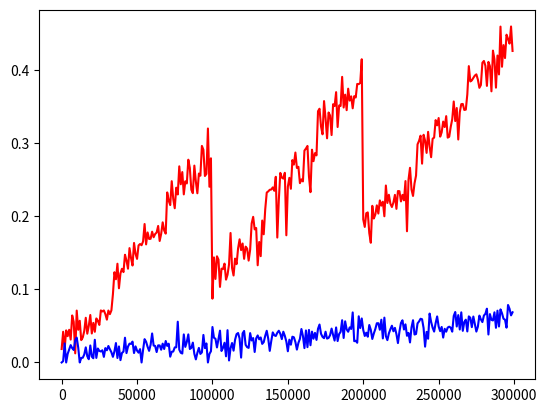

Python code for this plot:
import numpy as np
import matplotlib.pyplot as plt

x = 1000 * np.arange(300)
y1 = 0.013 * np.arange(35) + 0.3 + 0.18 * np.random.randn(35)
y2 = 0.023 * np.arange(35, 70) + 0.4 + 0.13 * np.random.randn(35)
y3 = 0.019 * np.arange(70, 100) + 0.9 + 0.18 * np.random.randn(30)

y = np.zeros((100,))
y[:35] = y1
y[35:70] = y2
y[70:100] = y3

y = y / 10

z1 = 0.017 * np.arange(35) + 1.2 + 0.18 * np.random.randn(35)
z2 = 0.020 * np.arange(35, 70) + 1.5 + 0.20 * np.random.randn(35)
z3 = 0.022 * np.arange(70, 100) + 1.7 + 0.17 * np.random.randn(30)

z = np.zeros((100,))
z[:35] = z1
z[35:70] = z2
z[70:100] = z3

z = z / 10

t1 = 0.017 * np.arange(35) + 1.8 + 0.18 * np.random.randn(35)
t2 = 0.023 * np.arange(35, 70) + 2.0 + 0.12 * np.random.randn(35)
t3 = 0.022 * np.arange(70, 100) + 2.2 + 0.17 * np.random.randn(30)

t = np.zeros((100,))
t[:35] = t1
t[35:70] = t2
t[70:100] = t3

t = t / 10

# for i in range(y.shape[0]):
#     y[i] = max(y[i], 0)

u = 0.01 * np.ones((300,)) + 0.01 * np.random.randn(300) + 0.00017 * np.arange(300)

for i in range(300):
    u[i] = max(u[i], 0)

plt.plot(x, np.concatenate((np.concatenate((y, z)), t)), 'r-')
plt.plot(x, u, 'b-')
plt.show()
